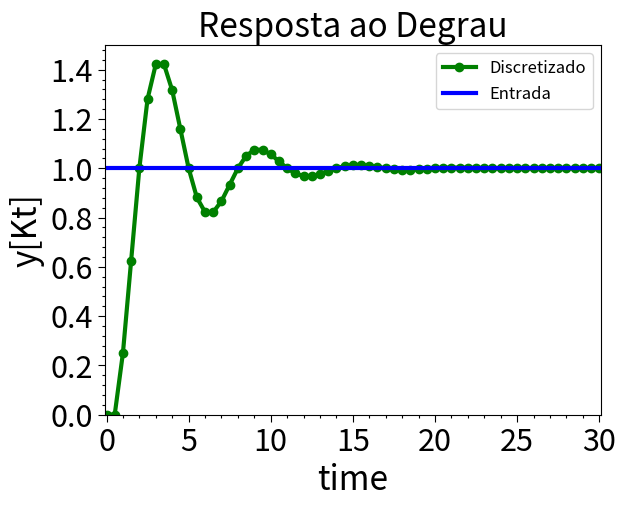

Generate this figure with matplotlib:
import numpy as np         # Usado para criar o vetor t.

import matplotlib.pyplot as plt      # Usado para plotar os gráficos.

from matplotlib.ticker import AutoMinorLocator  # Usado para criar as marcas nos gráficos.

# Aqui começa o código.

t_inicial = 0.0        # Esse é o tempo inicial.

t_final = 30.0       # Tempo final.

n = 10

delta_t = 0.5 # Esse é o passo de tempo.

n = int((t_final - t_inicial)/delta_t)
t = np.linspace(t_inicial,t_final,n+1)  

y = np.zeros(n+1, float)

u = np.zeros(n+1, float)

for i in range(0,n-1):         # i vai de 0 a n-1.
    y[i+2] = 1.5*y[i+1] - (0.75)*y[i] + 0.25

fig = plt.figure()

for i in range(n+1):
    u[i] = 1

# Configurando o gráfico.

# Dando nome aos eixos.
ax = fig.add_subplot(111)
ax.set_xlabel('time', fontsize = 24)
ax.set_ylabel('y[Kt]', fontsize = 24)

# Colocando as marcas. 
plt.xticks(size = 22)
plt.yticks(size = 22)
minor_locator = AutoMinorLocator(5)
ax.xaxis.set_minor_locator(minor_locator)
minor_locator = AutoMinorLocator(5)
ax.yaxis.set_minor_locator(minor_locator)
plt.tick_params(which='both', width=0.8)
plt.tick_params(which='major', length=5)
plt.tick_params(which='minor', length=2.5)


# Limites dos eixos na hora de plotar. 
plt.axis((t_inicial - 0.1, t_final + 0.1, 0.0, 1.5))

# Plotando a solução numérica.
plt.plot(t, y, '-go',lw = 3, label = 'Discretizado')
plt.plot(t, u, lw = 3, color = 'blue', label = 'Entrada')
plt.title(u'Resposta ao Degrau', fontsize = 24)

# Legenda.
ax.legend()
legend = ax.legend(loc=1, fontsize='large')

#Comando para mostrar o grafico
plt.show()
